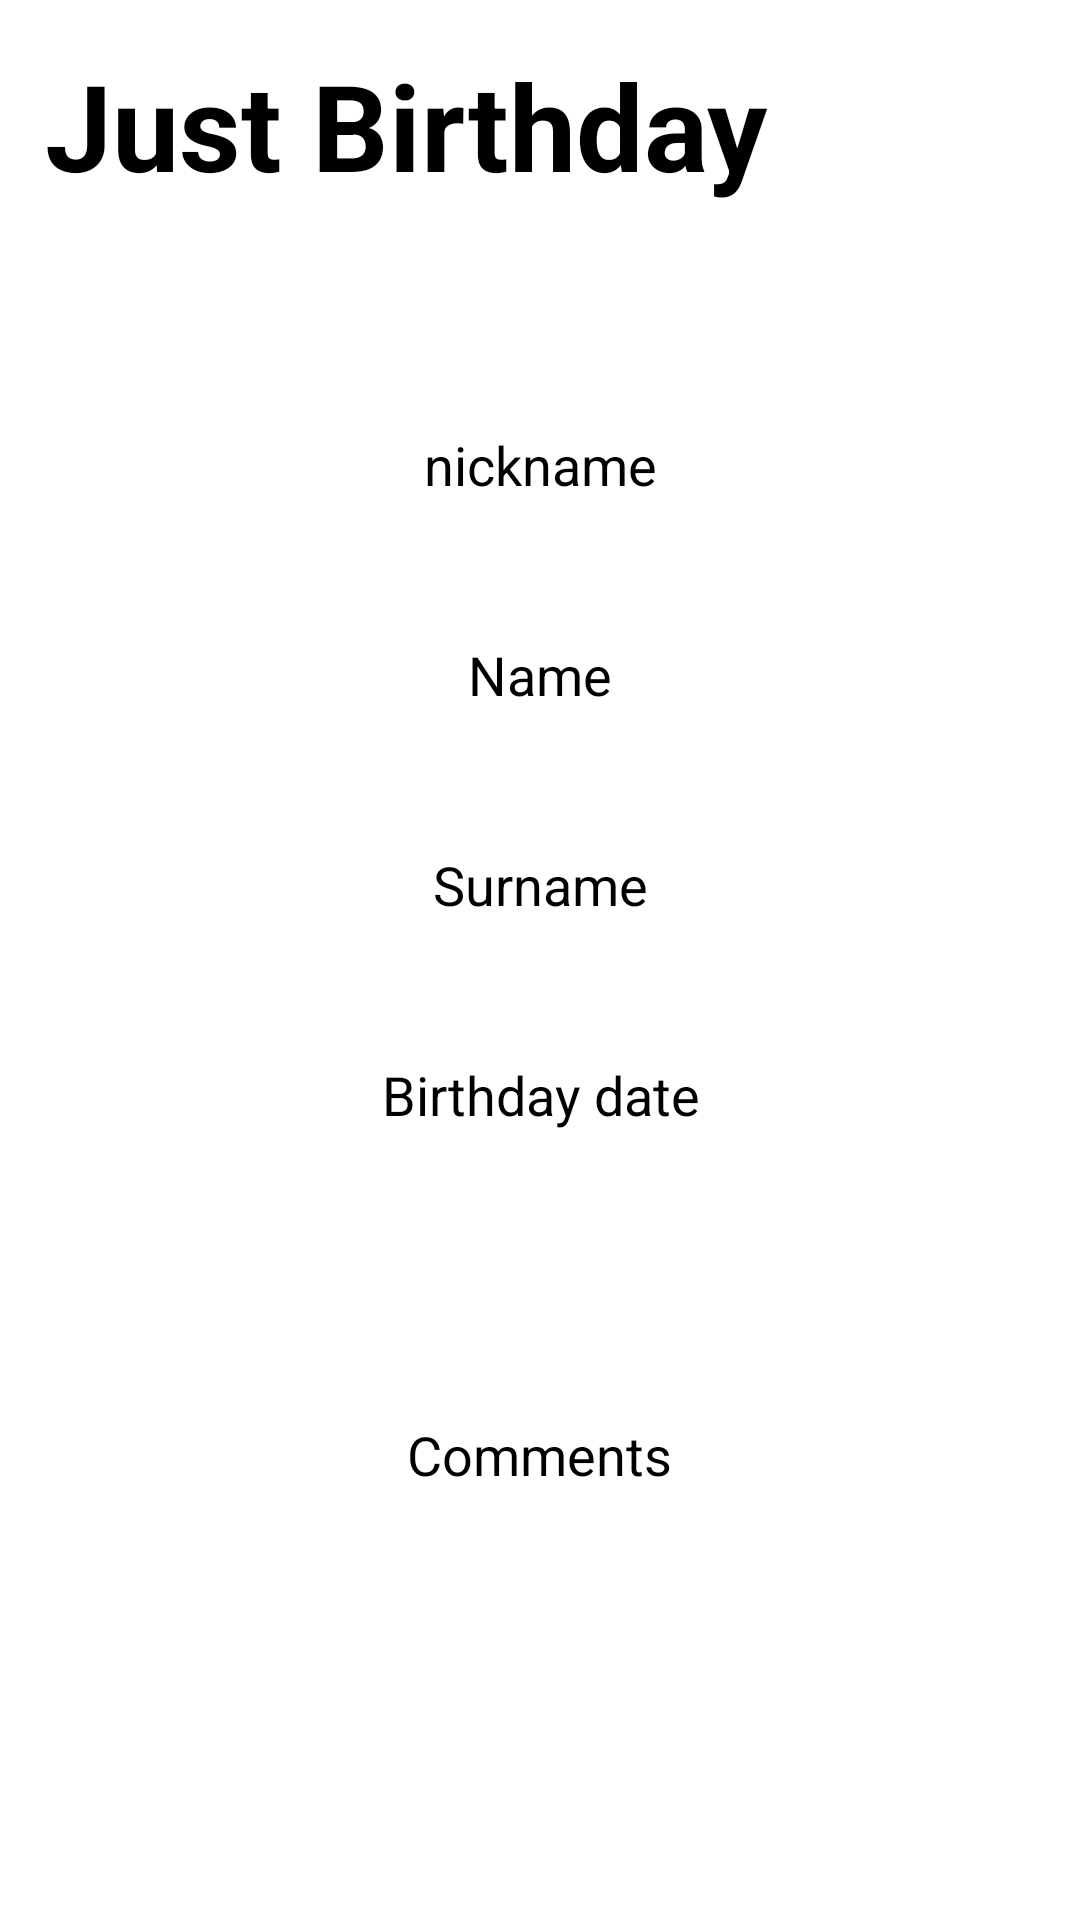

Reconstruct the res/layout file that produces this screen, plus the resources it refers to.
<!-- AndroidManifest.xml: application theme Theme.JustBirthday -->
<!-- res/layout/activity_add_friend.xml -->
<?xml version="1.0" encoding="utf-8"?>
<androidx.constraintlayout.widget.ConstraintLayout xmlns:android="http://schemas.android.com/apk/res/android"
    xmlns:app="http://schemas.android.com/apk/res-auto"
    xmlns:tools="http://schemas.android.com/tools"
    android:layout_width="match_parent"
    android:layout_height="match_parent"
    android:background="@color/white"
    tools:context=".AddFriendActivity">

    <EditText
        android:id="@+id/NameInput"
        android:layout_width="wrap_content"
        android:layout_height="50dp"
        android:layout_marginTop="20dp"
        android:background="@drawable/text_input_background"
        android:ems="10"
        android:inputType="textPersonName"
        android:minWidth="250dp"
        android:paddingLeft="20dp"
        android:paddingRight="20dp"
        android:text="@string/text_name"
        android:textAlignment="center"
        android:textColor="@color/black"
        android:textSize="18sp"
        app:layout_constraintEnd_toEndOf="parent"
        app:layout_constraintStart_toStartOf="parent"
        app:layout_constraintTop_toBottomOf="@+id/NicknameInput" />

    <EditText
        android:id="@+id/SurnameInput"
        android:layout_width="wrap_content"
        android:layout_height="50dp"
        android:layout_marginTop="20dp"
        android:background="@drawable/text_input_background"
        android:ems="10"
        android:inputType="textPersonName"
        android:minWidth="250dp"
        android:paddingLeft="20dp"
        android:paddingRight="20dp"
        android:text="@string/text_surname"
        android:textAlignment="center"
        android:textColor="@color/black"
        android:textSize="18sp"
        app:layout_constraintEnd_toEndOf="parent"
        app:layout_constraintStart_toStartOf="parent"
        app:layout_constraintTop_toBottomOf="@+id/NameInput" />

    <EditText
        android:id="@+id/CommentsInput"
        android:layout_width="wrap_content"
        android:layout_height="150dp"
        android:layout_marginTop="20dp"
        android:background="@drawable/text_input_background"
        android:ems="10"
        android:inputType="textMultiLine"
        android:lines="4"
        android:maxLines="4"
        android:minWidth="250dp"
        android:paddingLeft="20dp"
        android:paddingRight="20dp"
        android:singleLine="false"
        android:text="@string/text_comments"
        android:textAlignment="center"
        android:textColor="@color/black"
        android:textSize="18sp"
        app:layout_constraintEnd_toEndOf="parent"
        app:layout_constraintHorizontal_bias="0.496"
        app:layout_constraintStart_toStartOf="parent"
        app:layout_constraintTop_toBottomOf="@+id/editTextDate" />

    <TextView
        android:id="@+id/ApplicationNameTextView"
        android:layout_width="wrap_content"
        android:layout_height="wrap_content"
        android:layout_marginLeft="15sp"
        android:layout_marginTop="15sp"
        android:text="Just Birthday"
        android:textAlignment="center"
        android:textColor="@color/black"
        android:textSize="40sp"
        android:textStyle="bold"
        app:layout_constraintEnd_toEndOf="parent"
        app:layout_constraintHorizontal_bias="0.0"
        app:layout_constraintStart_toStartOf="parent"
        app:layout_constraintTop_toTopOf="parent" />

    <EditText
        android:id="@+id/NicknameInput"
        android:layout_width="wrap_content"
        android:layout_height="50dp"
        android:layout_marginTop="130dp"
        android:height="50dp"
        android:background="@drawable/text_input_background"
        android:ems="10"
        android:inputType="textPersonName"
        android:minWidth="250dp"
        android:paddingLeft="20dp"
        android:paddingRight="20dp"
        android:text="@string/text_nickname"
        android:textAlignment="center"
        android:textColor="@color/black"
        android:textSize="18sp"
        app:layout_constraintEnd_toEndOf="parent"
        app:layout_constraintStart_toStartOf="parent"
        app:layout_constraintTop_toTopOf="parent" />

    <EditText
        android:id="@+id/editTextDate"
        android:layout_width="wrap_content"
        android:layout_height="50dp"
        android:layout_marginTop="20dp"
        android:background="@drawable/text_input_background"
        android:ems="10"
        android:inputType="date"
        android:minWidth="250dp"
        android:paddingLeft="20dp"
        android:paddingRight="20dp"
        android:text="@string/text_bday"
        android:textAlignment="center"
        android:textColor="@color/black"
        android:textSize="18sp"
        app:layout_constraintEnd_toEndOf="parent"
        app:layout_constraintHorizontal_bias="0.5"
        app:layout_constraintStart_toStartOf="parent"
        app:layout_constraintTop_toBottomOf="@+id/SurnameInput" />

</androidx.constraintlayout.widget.ConstraintLayout>
<!-- resources referenced by this layout -->
<resources>
  <color name="black">#FF000000</color>
  <color name="white">#FFFFFFFF</color>
  <string name="text_bday">Birthday date</string>
  <string name="text_comments">Comments</string>
  <string name="text_name">Name</string>
  <string name="text_nickname">nickname</string>
  <string name="text_surname">Surname</string>
  <style name="Theme.JustBirthday" parent="Theme.MaterialComponents.DayNight.DarkActionBar">
          
          <item name="colorPrimary">@color/purple_500</item>
          <item name="colorPrimaryVariant">@color/purple_700</item>
          <item name="colorOnPrimary">@color/white</item>
          
          <item name="colorSecondary">@color/teal_200</item>
          <item name="colorSecondaryVariant">@color/teal_700</item>
          <item name="colorOnSecondary">@color/black</item>
          
          <item name="android:statusBarColor" tools:targetApi="l">?attr/colorPrimaryVariant</item>
          
      </style>
  <color name="purple_500">#FF000000</color>
  <color name="purple_700">#FF000000</color>
  <color name="teal_200">#FF000000</color>
  <color name="teal_700">#FF000000</color>
</resources>
